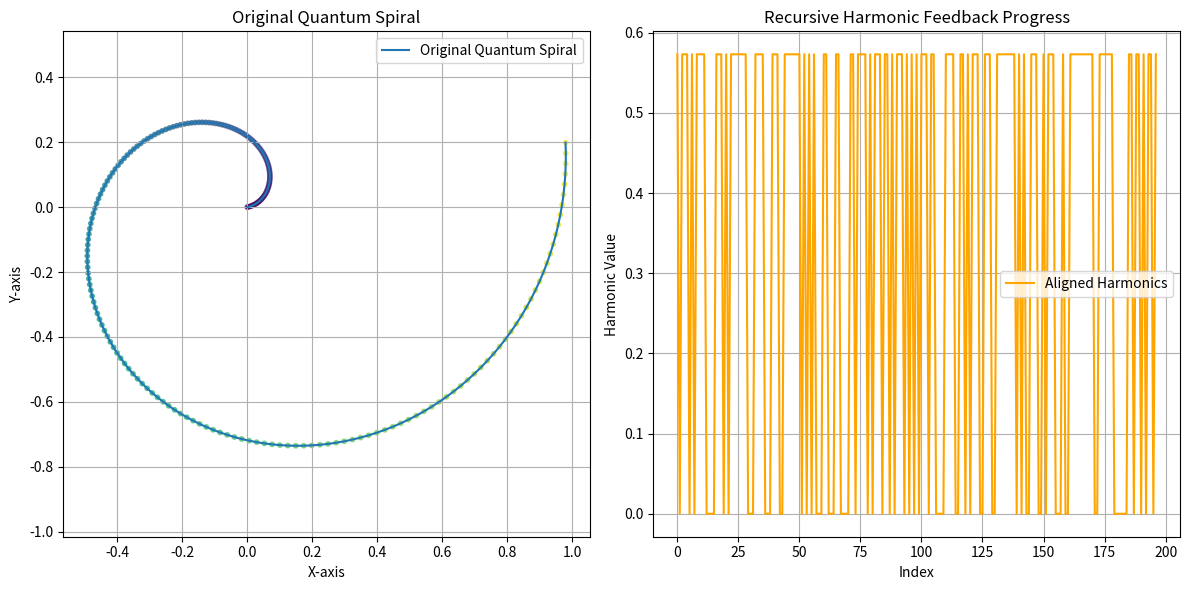

The script that saved this image:
import numpy as np
import matplotlib.pyplot as plt

# Mark1 constants
TARGET_HARMONIC = 0.35  # Mark1's alignment value
QUANTUM_HARMONIC = 0.2  # Quantum focal adjustment angle (in radians)
MACRO_HARMONIC = 0.33  # Macro focal point (base 10 perception distance)

def quantum_spiral(hash_value, base=2, angle_adjustment=QUANTUM_HARMONIC):
    """
    Generate a quantum spiral representation of the hash value with an angular adjustment.
    """
    binary_data = ''.join(format(int(char, 16), f'0{base}b') for char in hash_value)
    n = len(binary_data)
    theta = np.linspace(0, 2 * np.pi, n) + angle_adjustment
    radius = np.linspace(0, 1, n)
    x = radius * np.cos(theta)
    y = radius * np.sin(theta)
    return x, y, binary_data

def recursive_harmonic_feedback(binary_data, iterations=500, target=TARGET_HARMONIC):
    """
    Simulate recursive harmonic feedback to align states.
    """
    # Initialize alignment metrics
    harmonics = np.zeros(len(binary_data))
    for i in range(iterations):
        for idx, bit in enumerate(binary_data):
            # Update harmonics with recursive feedback
            harmonics[idx] += (int(bit) - harmonics[idx]) * target * np.cos(i * QUANTUM_HARMONIC)
        if np.abs(harmonics.mean() - target) < 1e-3:  # Convergence check
            break
    return harmonics

def visualize_harmonic_feedback(x, y, harmonics, title="Recursive Harmonic Feedback Progress"):
    """
    Visualize the progression of harmonic alignment.
    """
    plt.figure(figsize=(12, 6))

    # Original spiral
    plt.subplot(1, 2, 1)
    plt.plot(x, y, label="Original Quantum Spiral")
    plt.scatter(x, y, c=np.linspace(0, 1, len(x)), cmap='viridis', s=10, alpha=0.7)
    plt.title("Original Quantum Spiral")
    plt.xlabel("X-axis")
    plt.ylabel("Y-axis")
    plt.axis('equal')
    plt.legend()
    plt.grid(True)

    # Aligned harmonics
    plt.subplot(1, 2, 2)
    plt.plot(harmonics, label="Aligned Harmonics", color='orange')
    plt.title(title)
    plt.xlabel("Index")
    plt.ylabel("Harmonic Value")
    plt.legend()
    plt.grid(True)

    plt.tight_layout()
    plt.show()

# Example usage
hash_value = "ba7816bf8f01cfea414140de5dae2223b00361a396177a9cb410ff61f20015ad"
x, y, binary_data = quantum_spiral(hash_value, base=2)
harmonics = recursive_harmonic_feedback(binary_data, iterations=1000)
visualize_harmonic_feedback(x, y, harmonics)
